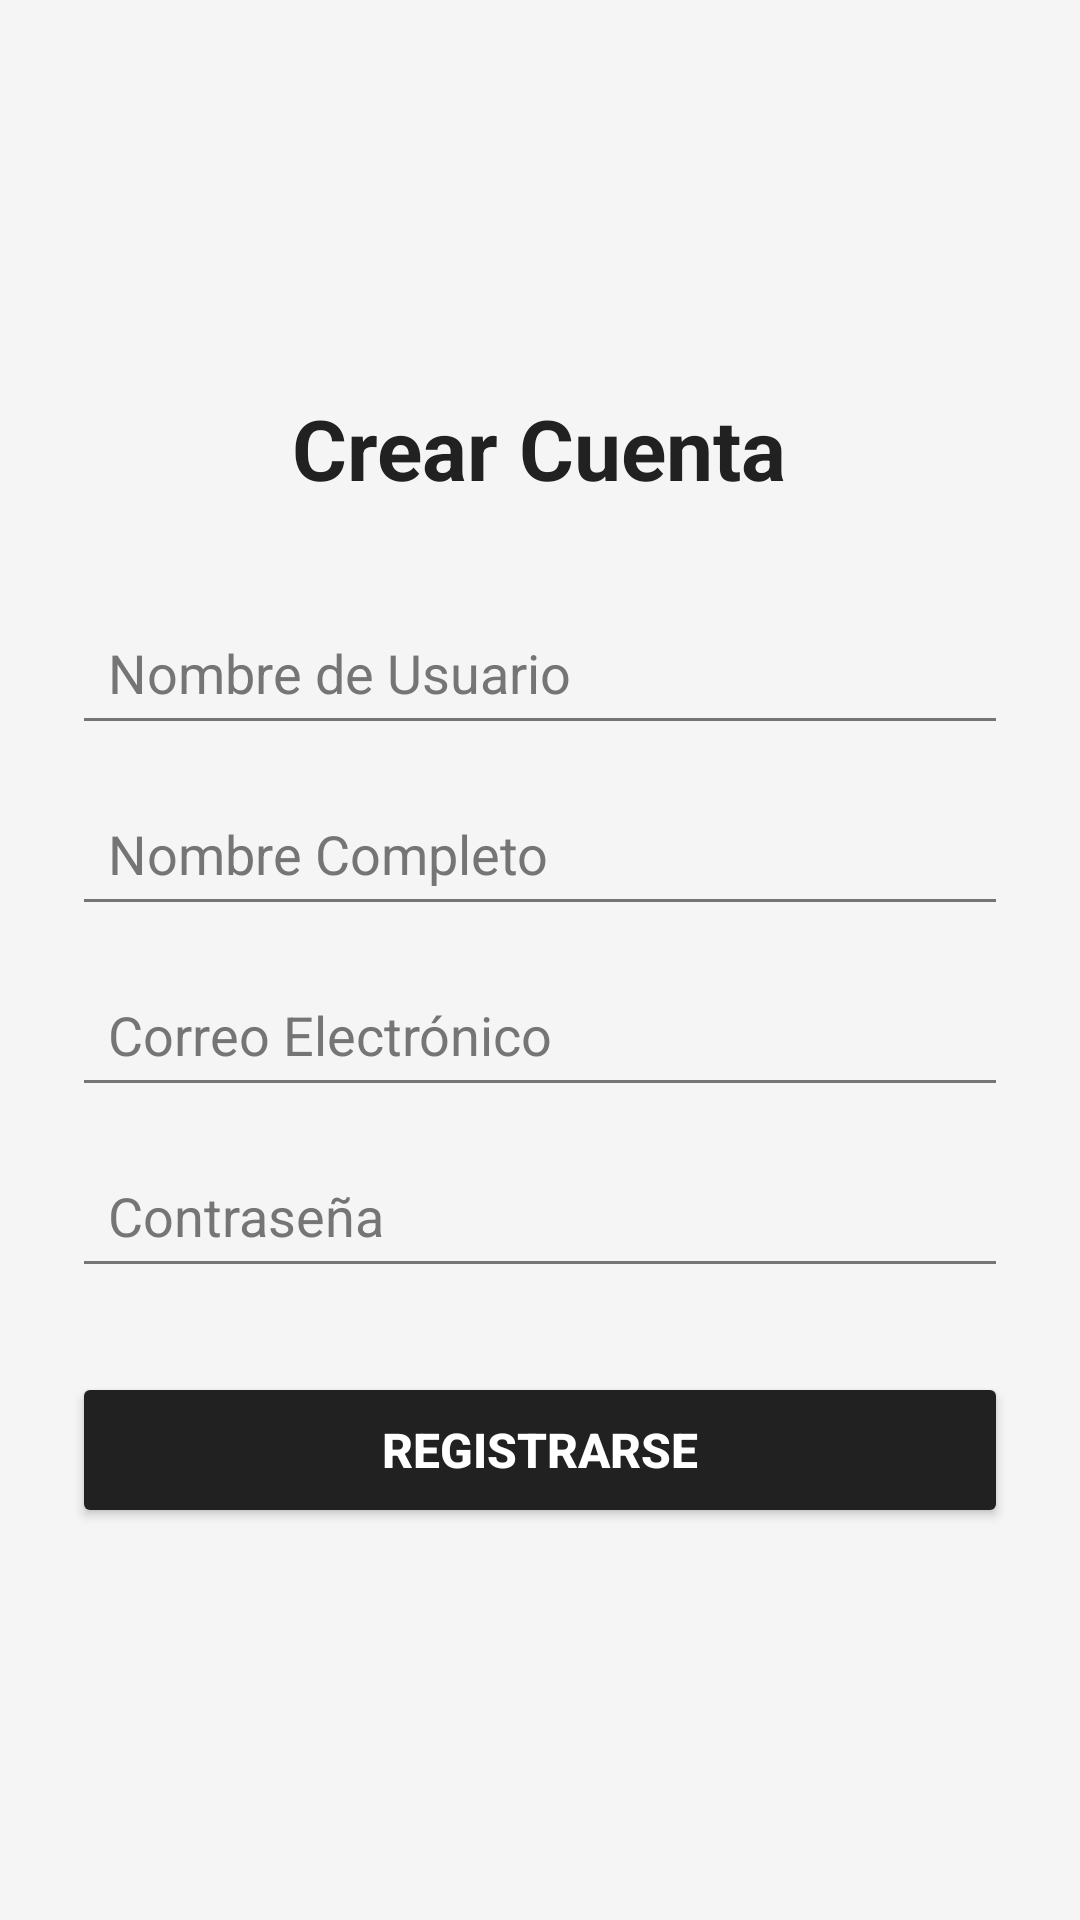

The Android layout XML behind this screen, and the referenced resources:
<!-- AndroidManifest.xml: application theme Theme.PAMARTE_E5 -->
<!-- res/layout/activity_registro.xml -->
<?xml version="1.0" encoding="utf-8"?>
<LinearLayout
    xmlns:android="http://schemas.android.com/apk/res/android"
    android:layout_width="match_parent"
    android:layout_height="match_parent"
    android:orientation="vertical"
    android:background="#F5F5F5"
    android:padding="24dp"
    android:gravity="center">

    <TextView
        android:id="@+id/txtTitulo"
        android:layout_width="wrap_content"
        android:layout_height="wrap_content"
        android:text="Crear Cuenta"
        android:textSize="28sp"
        android:textStyle="bold"
        android:textColor="#212121"
        android:layout_marginBottom="32dp"/>

    <EditText
        android:id="@+id/txteUsuario"
        android:layout_width="match_parent"
        android:layout_height="wrap_content"
        android:hint="Nombre de Usuario"
        android:inputType="text"
        android:textColor="#212121"
        android:textColorHint="#757575"
        android:backgroundTint="#757575"
        android:layout_marginBottom="12dp"
        android:padding="12dp"/>

    <EditText
        android:id="@+id/txteNombre"
        android:layout_width="match_parent"
        android:layout_height="wrap_content"
        android:hint="Nombre Completo"
        android:inputType="textPersonName"
        android:textColor="#212121"
        android:textColorHint="#757575"
        android:backgroundTint="#757575"
        android:layout_marginBottom="12dp"
        android:padding="12dp"/>

    <EditText
        android:id="@+id/txteCorreo"
        android:layout_width="match_parent"
        android:layout_height="wrap_content"
        android:hint="Correo Electrónico"
        android:inputType="textEmailAddress"
        android:textColor="#212121"
        android:textColorHint="#757575"
        android:backgroundTint="#757575"
        android:layout_marginBottom="12dp"
        android:padding="12dp"/>

    <EditText
        android:id="@+id/txtpPassword"
        android:layout_width="match_parent"
        android:layout_height="wrap_content"
        android:hint="Contraseña"
        android:inputType="textPassword"
        android:textColor="#212121"
        android:textColorHint="#757575"
        android:backgroundTint="#757575"
        android:layout_marginBottom="28dp"
        android:padding="12dp"/>

    <Button
        android:id="@+id/btnRegistrar"
        android:layout_width="match_parent"
        android:layout_height="52dp"
        android:text="Registrarse"
        android:backgroundTint="#212121"
        android:textColor="#FFFFFF"
        android:textStyle="bold"
        android:textSize="16sp"/>

</LinearLayout>
<!-- resources referenced by this layout -->
<resources>
  <style name="Theme.PAMARTE_E5" parent="Base.Theme.PAMARTE_E5" />
  <style name="Base.Theme.PAMARTE_E5" parent="Theme.Material3.DayNight.NoActionBar">
          
          
      </style>
</resources>
